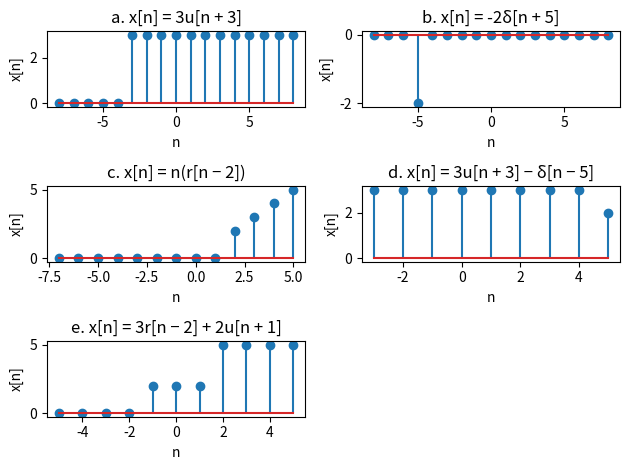

Source code (Python):
import numpy as np
import matplotlib.pyplot as plt

# a. x[n] = 3u[n + 3], −8 ≤ n ≤ 8
n_a = np.arange(-8, 9)
x_a = 3 * (n_a + 3 >= 0)

plt.subplot(3, 2, 1)
plt.stem(n_a, x_a)
plt.title('a. x[n] = 3u[n + 3]')
plt.xlabel('n')
plt.ylabel('x[n]')

# b. x[n] = -2δ[n + 5], −8 ≤ n ≤ 8
n_b = np.arange(-8, 9)
x_b = -2 * (n_b + 5 == 0)

plt.subplot(3, 2, 2)
plt.stem(n_b, x_b)
plt.title('b. x[n] = -2δ[n + 5]')
plt.xlabel('n')
plt.ylabel('x[n]')

# c. x[n] = n(r[n − 2]), −7 ≤ n ≤ 5
n_c = np.arange(-7, 6)
x_c = n_c * (n_c - 2 >= 0)

plt.subplot(3, 2, 3)
plt.stem(n_c, x_c)
plt.title('c. x[n] = n(r[n − 2])')
plt.xlabel('n')
plt.ylabel('x[n]')

# d. x[n] = 3u[n + 3] − δ[n − 5], −3 ≤ n ≤ 5
n_d = np.arange(-3, 6)
x_d = 3 * (n_d + 3 >= 0) - (n_d - 5 == 0)

plt.subplot(3, 2, 4)
plt.stem(n_d, x_d)
plt.title('d. x[n] = 3u[n + 3] − δ[n − 5]')
plt.xlabel('n')
plt.ylabel('x[n]')

# e. x[n] = 3r[n − 2] + 2u[n + 1], −5 ≤ n ≤ 5
n_e = np.arange(-5, 6)
x_e = 3 * (n_e - 2 >= 0) + 2 * (n_e + 1 >= 0)

plt.subplot(3, 2, 5)
plt.stem(n_e, x_e)
plt.title('e. x[n] = 3r[n − 2] + 2u[n + 1]')
plt.xlabel('n')
plt.ylabel('x[n]')

plt.tight_layout()
plt.show()
